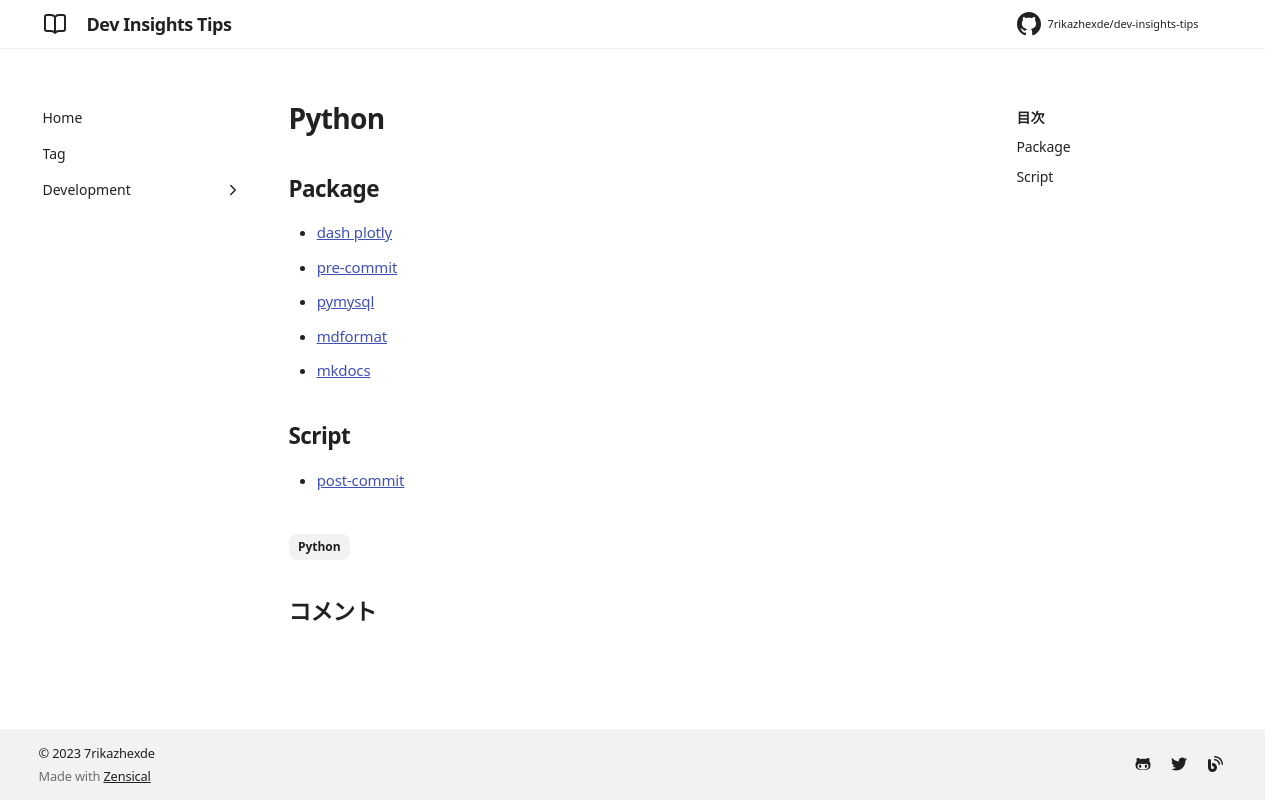

repository: 7rikazhexde/dev-insights-tips · page: en/development/programming/python/index.html · generator: mkdocs

---
title: Python
tags:
  - Python
description:
---

## Package

- [dash plotly](./dash-plotly.md)
- [pre-commit](../../tools/version-control/git/git-hook/pre-commit/index.md)
- [pymysql](./pymysql.md)
- [mdformat](./mdformat.md)
- [mkdocs](../../tools/document/mkdocs/index.md)

## Script

- [post-commit](../../tools/version-control/git/git-hook/post-commit/index.md)
